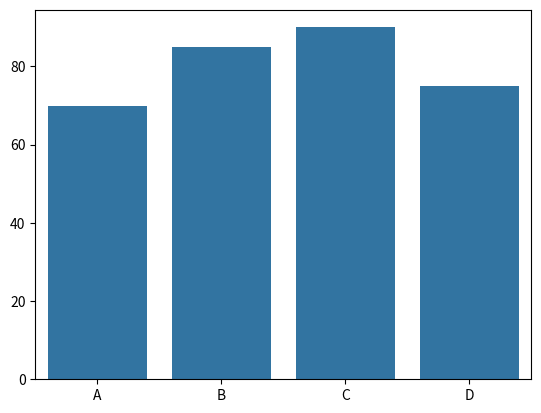

This figure's Python source:
import seaborn as sns
import matplotlib.pyplot as plt
students=["A","B","C","D"]
marks=[70,85,90,75]
sns.barplot(x=students,y=marks)
plt.show()
